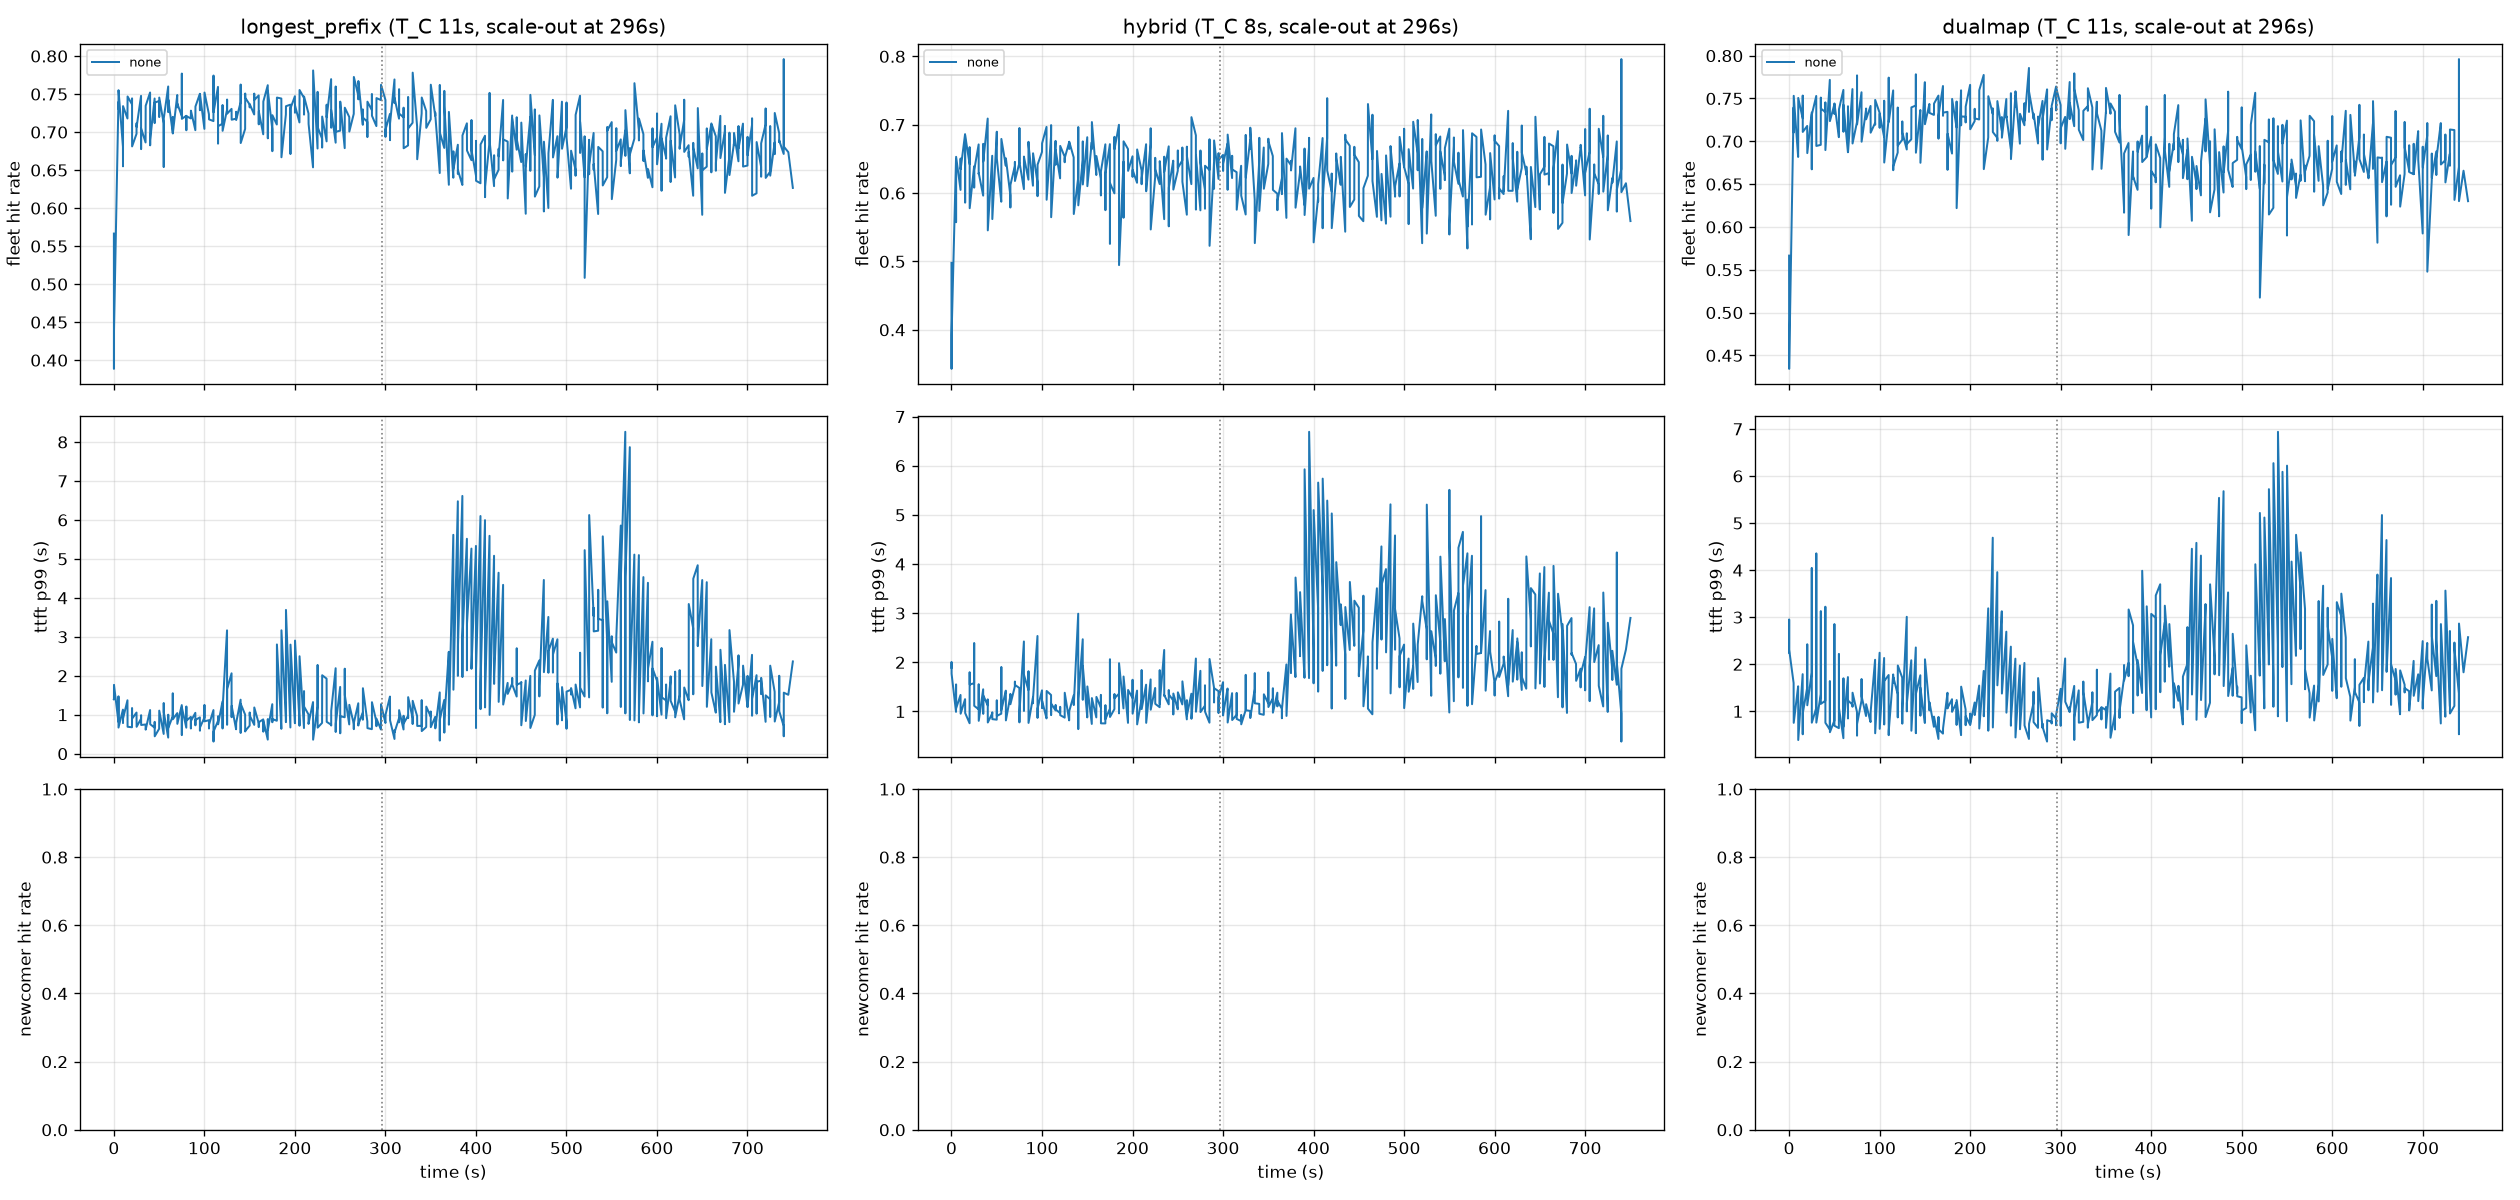

The file beside this chart, header and first rows:
policy, arm, seed, t, n, hit_rate, ttft_p50, ttft_p99, newcomer_share, newcomer_hit, t_add, turnover
longest_prefix, none, 0, 0.08499, 33, 0.3886, 0.6875, 1.396, 0.0, nan, 296.3, 11.11
longest_prefix, none, 0, 5.085, 37, 0.7305, 0.248, 1.473, 0.0, nan, 296.3, 11.11
longest_prefix, none, 0, 10.08, 33, 0.655, 0.2561, 0.7862, 0.0, nan, 296.3, 11.11
longest_prefix, none, 0, 15.08, 36, 0.7325, 0.2045, 0.7282, 0.0, nan, 296.3, 11.11
longest_prefix, none, 0, 20.08, 53, 0.7444, 0.2162, 1.172, 0.0, nan, 296.3, 11.11
longest_prefix, none, 0, 25.08, 49, 0.7118, 0.2997, 0.7273, 0.0, nan, 296.3, 11.11
longest_prefix, none, 0, 30.08, 44, 0.6776, 0.2717, 0.9882, 0.0, nan, 296.3, 11.11
longest_prefix, none, 0, 35.08, 38, 0.7258, 0.2647, 0.7003, 0.0, nan, 296.3, 11.11
longest_prefix, none, 0, 40.08, 41, 0.6826, 0.2214, 0.8546, 0.0, nan, 296.3, 11.11
longest_prefix, none, 0, 45.08, 34, 0.7118, 0.2552, 0.8175, 0.0, nan, 296.3, 11.11
longest_prefix, none, 0, 50.08, 50, 0.7198, 0.4233, 0.9945, 0.0, nan, 296.3, 11.11
longest_prefix, none, 0, 55.08, 44, 0.654, 0.2776, 1.301, 0.0, nan, 296.3, 11.11
longest_prefix, none, 0, 60.08, 50, 0.7262, 0.2574, 1.001, 0.0, nan, 296.3, 11.11
longest_prefix, none, 0, 65.08, 33, 0.72, 0.2359, 1.551, 0.0, nan, 296.3, 11.11
longest_prefix, none, 0, 70.08, 45, 0.7325, 0.2411, 0.8884, 0.0, nan, 296.3, 11.11
longest_prefix, none, 0, 75.08, 38, 0.777, 0.1785, 0.477, 0.0, nan, 296.3, 11.11
longest_prefix, none, 0, 80.08, 46, 0.7024, 0.3598, 1.212, 0.0, nan, 296.3, 11.11
longest_prefix, none, 0, 85.08, 36, 0.7258, 0.2412, 0.6465, 0.0, nan, 296.3, 11.11
longest_prefix, none, 0, 90.08, 35, 0.7299, 0.2782, 0.7277, 0.0, nan, 296.3, 11.11
longest_prefix, none, 0, 95.08, 36, 0.7287, 0.1964, 0.5898, 0.0, nan, 296.3, 11.11
longest_prefix, none, 0, 100.1, 43, 0.7201, 0.2669, 1.252, 0.0, nan, 296.3, 11.11
longest_prefix, none, 0, 105.1, 38, 0.7191, 0.2299, 0.6462, 0.0, nan, 296.3, 11.11
longest_prefix, none, 0, 110.1, 31, 0.7744, 0.1799, 0.3106, 0.0, nan, 296.3, 11.11
longest_prefix, none, 0, 115.1, 41, 0.6848, 0.2967, 0.9608, 0.0, nan, 296.3, 11.11
longest_prefix, none, 0, 120.1, 43, 0.7356, 0.2433, 0.6469, 0.0, nan, 296.3, 11.11
longest_prefix, none, 0, 125.1, 39, 0.7428, 0.2358, 0.7417, 0.0, nan, 296.3, 11.11
longest_prefix, none, 0, 130.1, 42, 0.7253, 0.2586, 0.9363, 0.0, nan, 296.3, 11.11
longest_prefix, none, 0, 135.1, 38, 0.7268, 0.2408, 0.7717, 0.0, nan, 296.3, 11.11
longest_prefix, none, 0, 140.1, 33, 0.7625, 0.168, 0.5317, 0.0, nan, 296.3, 11.11
longest_prefix, none, 0, 145.1, 40, 0.7507, 0.218, 0.5704, 0.0, nan, 296.3, 11.11
longest_prefix, none, 0, 150.1, 33, 0.7325, 0.2727, 1.058, 0.0, nan, 296.3, 11.11
longest_prefix, none, 0, 155.1, 47, 0.7506, 0.204, 0.7397, 0.0, nan, 296.3, 11.11
longest_prefix, none, 0, 160.1, 36, 0.7102, 0.2421, 0.6822, 0.0, nan, 296.3, 11.11
longest_prefix, none, 0, 165.1, 35, 0.7244, 0.2316, 0.5651, 0.0, nan, 296.3, 11.11
longest_prefix, none, 0, 170.1, 34, 0.6918, 0.2423, 0.8884, 0.0, nan, 296.3, 11.11
longest_prefix, none, 0, 175.1, 34, 0.6749, 0.2591, 0.807, 0.0, nan, 296.3, 11.11
longest_prefix, none, 0, 180.1, 50, 0.7358, 0.2681, 0.8541, 0.0, nan, 296.3, 11.11
longest_prefix, none, 0, 185.1, 31, 0.7294, 0.2063, 0.8553, 0.0, nan, 296.3, 11.11
longest_prefix, none, 0, 190.1, 39, 0.7295, 0.2528, 0.8103, 0.0, nan, 296.3, 11.11
longest_prefix, none, 0, 195.1, 44, 0.6711, 0.4284, 1.816, 0.0, nan, 296.3, 11.11
longest_prefix, none, 0, 200.1, 47, 0.7254, 0.264, 0.9202, 0.0, nan, 296.3, 11.11
longest_prefix, none, 0, 205.1, 37, 0.7386, 0.2298, 0.717, 0.0, nan, 296.3, 11.11
longest_prefix, none, 0, 210.1, 48, 0.723, 0.2241, 1.607, 0.0, nan, 296.3, 11.11
longest_prefix, none, 0, 215.1, 39, 0.7175, 0.2259, 0.7644, 0.0, nan, 296.3, 11.11
longest_prefix, none, 0, 220.1, 41, 0.7324, 0.2322, 0.7438, 0.0, nan, 296.3, 11.11
longest_prefix, none, 0, 225.1, 53, 0.7529, 0.2417, 2.278, 0.0, nan, 296.3, 11.11
longest_prefix, none, 0, 230.1, 55, 0.6796, 0.5434, 1.567, 0.0, nan, 296.3, 11.11
longest_prefix, none, 0, 235.1, 48, 0.7361, 0.4087, 1.352, 0.0, nan, 296.3, 11.11
longest_prefix, none, 0, 240.1, 34, 0.7057, 0.2346, 0.723, 0.0, nan, 296.3, 11.11
longest_prefix, none, 0, 245.1, 45, 0.76, 0.2091, 0.5568, 0.0, nan, 296.3, 11.11
longest_prefix, none, 0, 250.1, 42, 0.7401, 0.2398, 0.523, 0.0, nan, 296.3, 11.11
longest_prefix, none, 0, 255.1, 45, 0.7044, 0.4542, 2.182, 0.0, nan, 296.3, 11.11
longest_prefix, none, 0, 260.1, 56, 0.7186, 0.4473, 1.204, 0.0, nan, 296.3, 11.11
longest_prefix, none, 0, 265.1, 32, 0.7343, 0.2304, 0.6297, 0.0, nan, 296.3, 11.11
longest_prefix, none, 0, 270.1, 43, 0.7431, 0.2333, 0.7232, 0.0, nan, 296.3, 11.11
longest_prefix, none, 0, 275.1, 49, 0.7299, 0.2759, 0.872, 0.0, nan, 296.3, 11.11
longest_prefix, none, 0, 280.1, 38, 0.6934, 0.2186, 0.7108, 0.0, nan, 296.3, 11.11
longest_prefix, none, 0, 285.1, 47, 0.7501, 0.232, 0.697, 0.0, nan, 296.3, 11.11
longest_prefix, none, 0, 290.1, 35, 0.7267, 0.236, 0.7056, 0.0, nan, 296.3, 11.11
longest_prefix, none, 0, 295.1, 41, 0.7545, 0.2255, 0.6327, 0.0, nan, 296.3, 11.11
... 1,287 more rows
